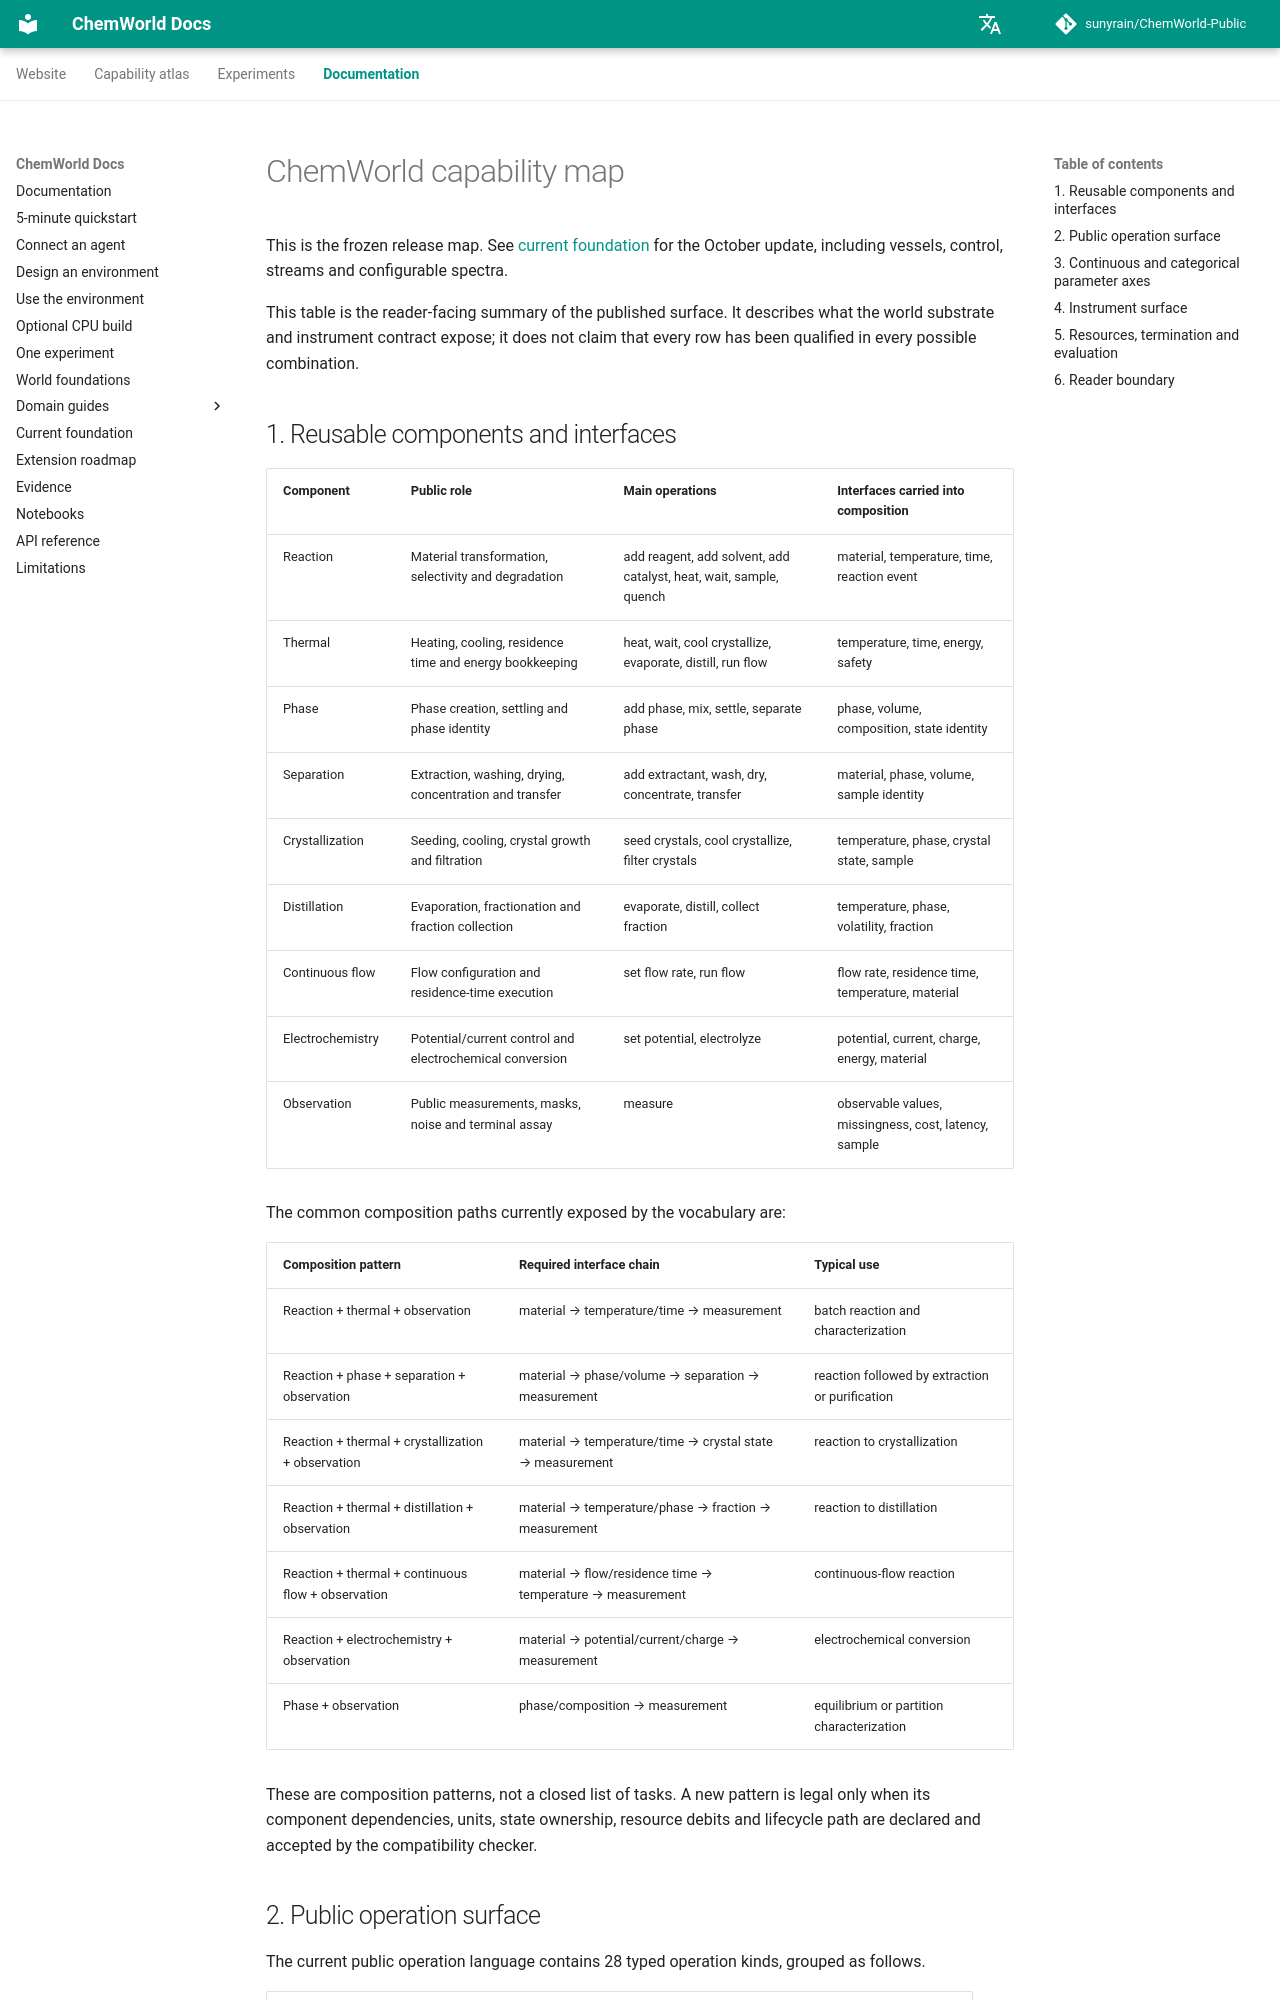

repository: sunyrain/ChemWorld-Public · page: docs/world-capability-map/index.html · generator: mkdocs

# ChemWorld capability map

This is the frozen release map. See [current foundation](current-foundation.md)
for the October update, including vessels, control, streams and configurable spectra.

This table is the reader-facing summary of the published surface. It describes what the
world substrate and instrument contract expose; it does not claim that every row has been
qualified in every possible combination.

## 1. Reusable components and interfaces

| Component | Public role | Main operations | Interfaces carried into composition |
| --- | --- | --- | --- |
| Reaction | Material transformation, selectivity and degradation | add reagent, add solvent, add catalyst, heat, wait, sample, quench | material, temperature, time, reaction event |
| Thermal | Heating, cooling, residence time and energy bookkeeping | heat, wait, cool crystallize, evaporate, distill, run flow | temperature, time, energy, safety |
| Phase | Phase creation, settling and phase identity | add phase, mix, settle, separate phase | phase, volume, composition, state identity |
| Separation | Extraction, washing, drying, concentration and transfer | add extractant, wash, dry, concentrate, transfer | material, phase, volume, sample identity |
| Crystallization | Seeding, cooling, crystal growth and filtration | seed crystals, cool crystallize, filter crystals | temperature, phase, crystal state, sample |
| Distillation | Evaporation, fractionation and fraction collection | evaporate, distill, collect fraction | temperature, phase, volatility, fraction |
| Continuous flow | Flow configuration and residence-time execution | set flow rate, run flow | flow rate, residence time, temperature, material |
| Electrochemistry | Potential/current control and electrochemical conversion | set potential, electrolyze | potential, current, charge, energy, material |
| Observation | Public measurements, masks, noise and terminal assay | measure | observable values, missingness, cost, latency, sample |

The common composition paths currently exposed by the vocabulary are:

| Composition pattern | Required interface chain | Typical use |
| --- | --- | --- |
| Reaction + thermal + observation | material → temperature/time → measurement | batch reaction and characterization |
| Reaction + phase + separation + observation | material → phase/volume → separation → measurement | reaction followed by extraction or purification |
| Reaction + thermal + crystallization + observation | material → temperature/time → crystal state → measurement | reaction to crystallization |
| Reaction + thermal + distillation + observation | material → temperature/phase → fraction → measurement | reaction to distillation |
| Reaction + thermal + continuous flow + observation | material → flow/residence time → temperature → measurement | continuous-flow reaction |
| Reaction + electrochemistry + observation | material → potential/current/charge → measurement | electrochemical conversion |
| Phase + observation | phase/composition → measurement | equilibrium or partition characterization |

These are composition patterns, not a closed list of tasks. A new pattern is legal only when
its component dependencies, units, state ownership, resource debits and lifecycle path are
declared and accepted by the compatibility checker.
